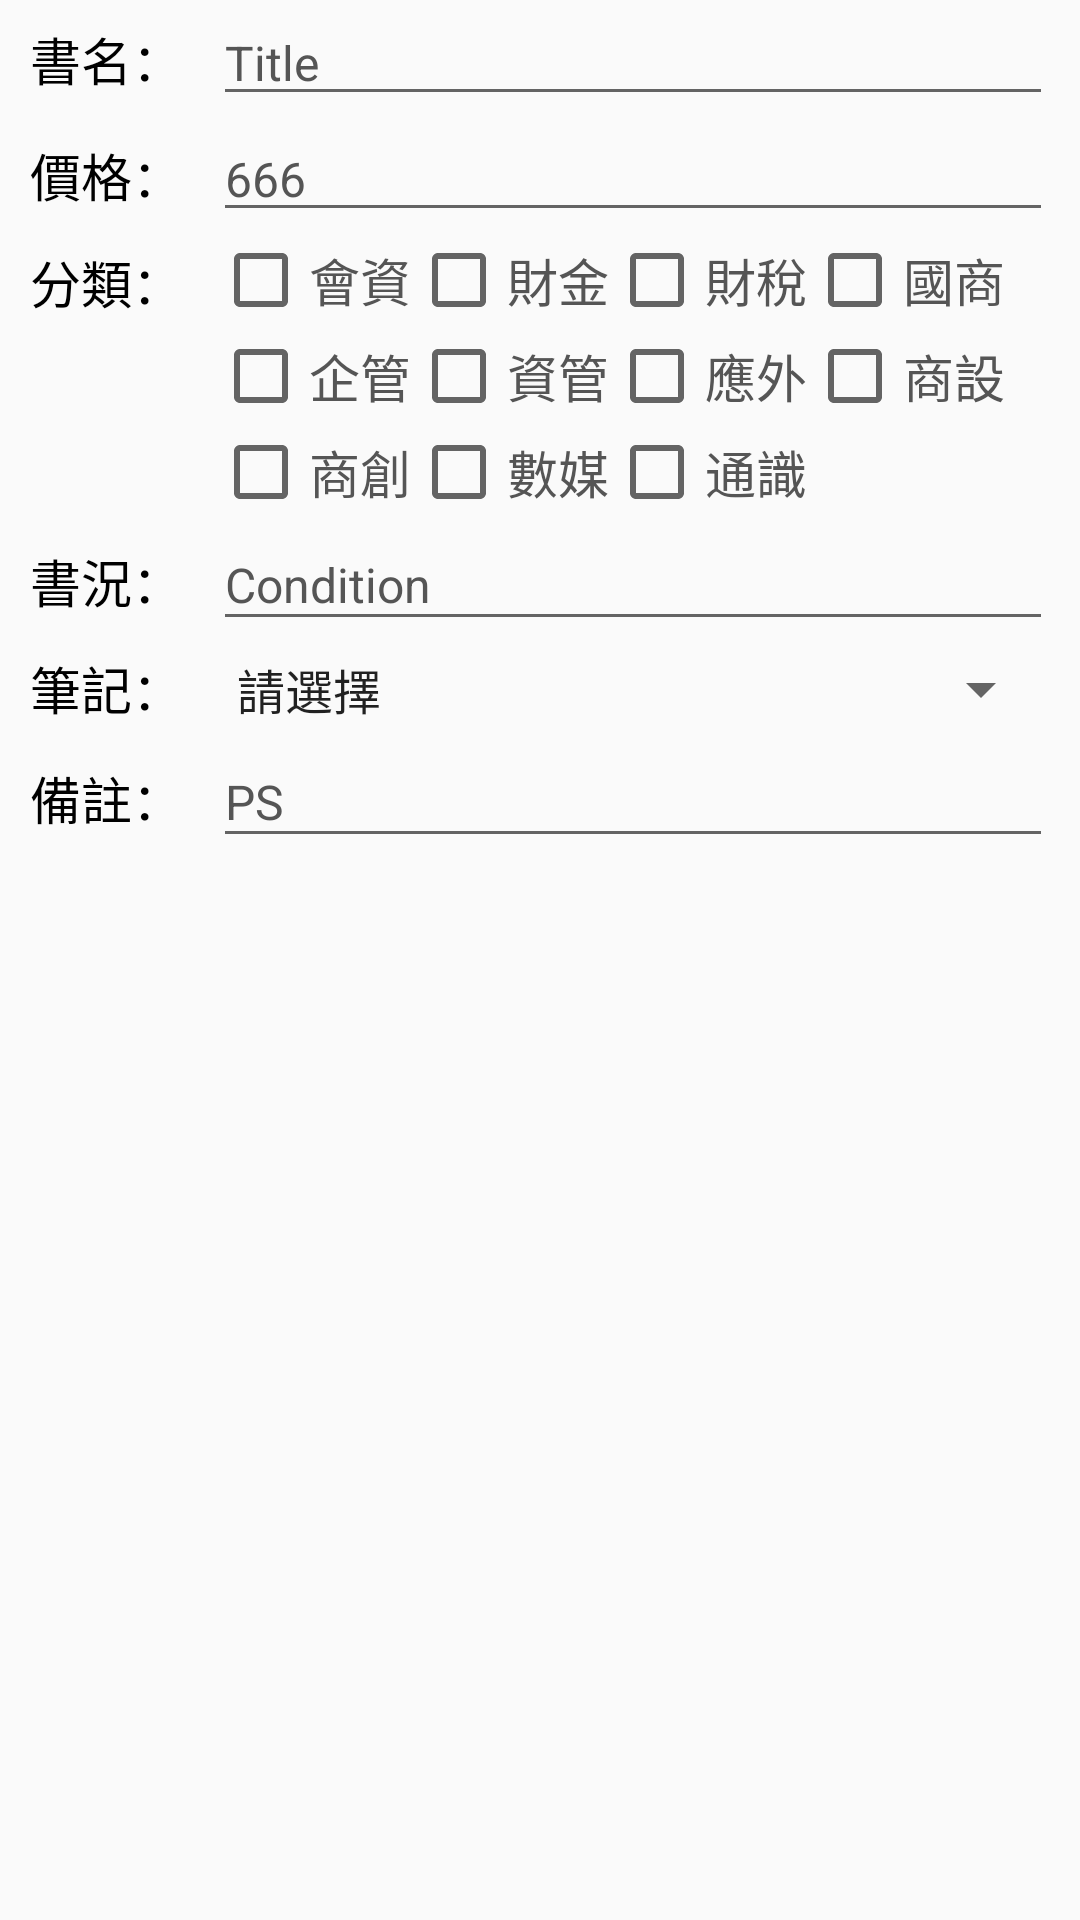

This screen was rendered from an Android layout file. Write that file and the resources it references.
<!-- AndroidManifest.xml: application theme AppTheme -->
<!-- res/layout/content_product_edit_info.xml -->
<?xml version="1.0" encoding="utf-8"?>
<LinearLayout
    xmlns:android="http://schemas.android.com/apk/res/android"
    android:orientation="vertical"
    android:layout_width="match_parent"
    android:layout_height="match_parent">

    <TableLayout
        android:layout_width="match_parent"
        android:layout_height="wrap_content"
        android:layout_marginStart="10dp">

        <TableRow>
            <TextView
                style="@style/txt_goods_detail_title"
                android:text="書名："/>
            <EditText android:text="Title"
                android:id="@+id/edtTitle"
                style="@style/edt_goods_post_content"/>
        </TableRow>

        <TableRow>
            <TextView
                style="@style/txt_goods_detail_title"
                android:text="價格："/>
            <EditText android:text="666"
                android:id="@+id/edtPrice"
                style="@style/edt_goods_post_content"
                android:inputType="number"/>
        </TableRow>

        <TableRow>
            <TextView
                style="@style/txt_goods_detail_title"
                android:layout_marginTop="4dp"
                android:text="分類："/>
            <LinearLayout
                android:orientation="vertical">
                <LinearLayout
                    android:layout_width="match_parent"
                    android:layout_height="wrap_content"
                    android:orientation="horizontal">
                    <CheckBox
                        android:id="@+id/chkAI"
                        style="@style/chk_goods_dep"
                        android:text="會資"/>
                    <CheckBox
                        android:id="@+id/chkFN"
                        style="@style/chk_goods_dep"
                        android:text="財金"/>
                    <CheckBox
                        android:id="@+id/chkFT"
                        style="@style/chk_goods_dep"
                        android:text="財稅"/>
                    <CheckBox
                        android:id="@+id/chkIB"
                        style="@style/chk_goods_dep"
                        android:text="國商"/>
                </LinearLayout>
                <LinearLayout
                    android:layout_width="match_parent"
                    android:layout_height="wrap_content"
                    android:orientation="horizontal">
                    <CheckBox
                        android:id="@+id/chkBM"
                        style="@style/chk_goods_dep"
                        android:text="企管"/>
                    <CheckBox
                        android:id="@+id/chkIM"
                        style="@style/chk_goods_dep"
                        android:text="資管"/>
                    <CheckBox
                        android:id="@+id/chkAF"
                        style="@style/chk_goods_dep"
                        android:text="應外"/>
                    <CheckBox
                        android:id="@+id/chkCD"
                        style="@style/chk_goods_dep"
                        android:text="商設"/>
                </LinearLayout>
                <LinearLayout
                    android:layout_width="match_parent"
                    android:layout_height="wrap_content"
                    android:orientation="horizontal">
                    <CheckBox
                        android:id="@+id/chkCC"
                        style="@style/chk_goods_dep"
                        android:text="商創"/>
                    <CheckBox
                        android:id="@+id/chkDM"
                        style="@style/chk_goods_dep"
                        android:text="數媒"/>
                    <CheckBox
                        android:id="@+id/chkGN"
                        style="@style/chk_goods_dep"
                        android:text="通識"/>
                </LinearLayout>
            </LinearLayout>
        </TableRow>

        <TableRow>
            <TextView
                style="@style/txt_goods_detail_title"
                android:text="書況："/>
            <EditText android:text="Condition"
                android:id="@+id/edtStatus"
                style="@style/edt_goods_post_content"
                android:hint="如幾成新、使用情形"/>
        </TableRow>

        <TableRow>
            <TextView
                style="@style/txt_goods_detail_title"
                android:text="筆記："/>
            <Spinner
                android:id="@+id/spnNote"
                android:layout_width="280dp"
                android:layout_height="32dp"
                android:entries="@array/book_note_condition"/>
        </TableRow>

        <TableRow>
            <TextView
                style="@style/txt_goods_detail_title"
                android:text="備註："/>
            <EditText android:text="PS"
                android:id="@+id/edtPS"
                style="@style/edt_goods_post_content"
                android:hint="如授課老師、課程評價或其他事情"/>
        </TableRow>

    </TableLayout>

</LinearLayout>
<!-- resources referenced by this layout -->
<resources>
  <string-array name="book_note_condition">
          <item>請選擇</item>
          <item>未附筆記</item>
          <item>寫在書中</item>
          <item>另附筆記本</item>
          <item>寫在書中及筆記本</item>
      </string-array>
  <style name="chk_goods_dep">
          <item name="android:layout_width">wrap_content</item>
          <item name="android:layout_height">wrap_content</item>
          <item name="android:textSize">17sp</item>
          <item name="android:textColor">#555555</item>
      </style>
  <style name="edt_goods_post_content">
          <item name="android:layout_width">wrap_content</item>
          <item name="android:layout_height">wrap_content</item>
          <item name="android:textSize">16sp</item>
          <item name="android:textColor">#555555</item>
          <item name="android:maxLines">1</item>
          <item name="android:singleLine">true</item>
      </style>
  <style name="txt_goods_detail_title">
          <item name="android:layout_width">wrap_content</item>
          <item name="android:layout_height">wrap_content</item>
          <item name="android:layout_marginEnd">10dp</item>
          <item name="android:textSize">17sp</item>
          <item name="android:textColor">#000000</item>
      </style>
  <style name="AppTheme" parent="Theme.AppCompat.Light.NoActionBar">
          
          <item name="colorPrimary">@color/colorPrimary</item>
          <item name="colorPrimaryDark">@color/colorPrimaryDark</item>
          <item name="colorAccent">@color/colorAccent</item>
  
           
          <item name="colorControlActivated">@color/bg_header</item> 
           
      </style>
  <color name="colorPrimary">#FFFFFF</color>
  <color name="colorPrimaryDark">#FF000000</color>
  <color name="colorAccent">#FF7C80</color>
  <color name="bg_header">#d95f2f</color>
</resources>
